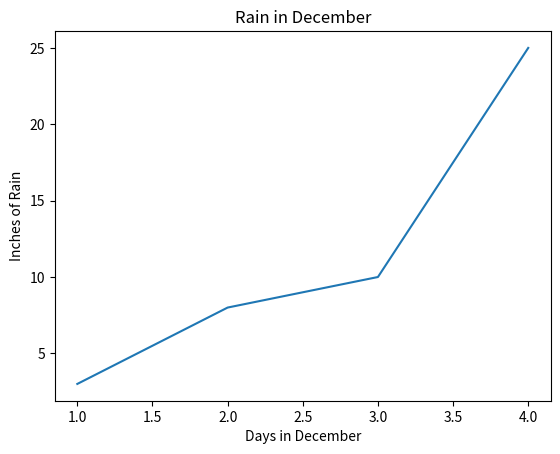

This chart was generated by the following Python code:
import matplotlib
import matplotlib.pyplot as plt
plt.plot([1,2,3,4],[3,8,10,25])
#plt.show()

    # title
plt.title("Rain in December")
plt.xlabel("Days in December")
plt.ylabel("Inches of Rain")

plt.show()